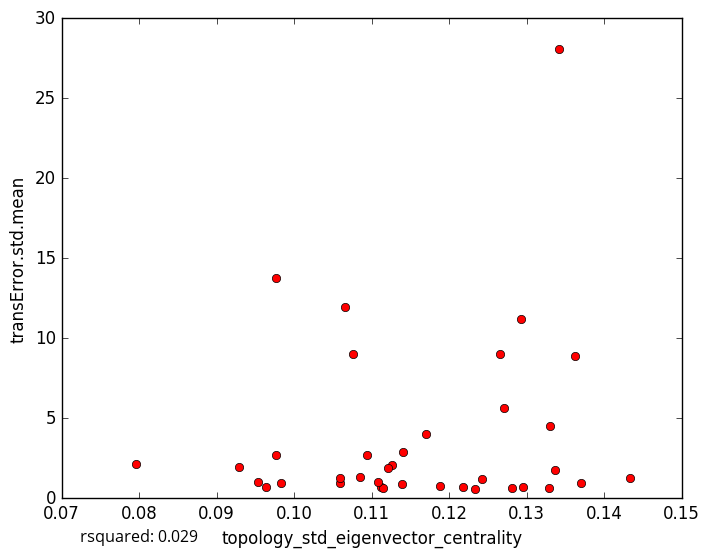

Source data for this figure (header and first rows):
topology_std_eigenvector_centrality, transError.std.mean
0.1188, 0.7936
0.1059, 0.9713
0.1281, 0.66
0.1233, 0.5538
0.1112, 0.6796
0.0964, 0.6958
0.1114, 0.6466
0.1328, 0.6451
0.1266, 8.996
0.1293, 11.19
0.117, 4.032
0.1139, 0.8686
0.0983, 0.9805
0.137, 0.9311
0.1217, 0.6812
0.1296, 0.7184
0.1242, 1.188
0.1433, 1.286
0.1059, 1.247
0.1127, 2.103
0.09534, 1.003
0.1108, 1.011
0.1085, 1.306
0.09763, 13.79
0.1362, 8.904
0.127, 5.655
0.1121, 1.895
0.09769, 2.718
0.09294, 1.922
0.1094, 2.705
0.1342, 28.1
0.1141, 2.897
0.1065, 11.95
0.1331, 4.521
0.1076, 9.02
0.07956, 2.112
0.1337, 1.773
5-Fold RMSE:, 9.704, 3.272, 4.899, 4.383, 4.383
Average 5-Fold RMSE:, 4.806
5-Fold rsquared:, -0.6013, -0.7616, -0.03168, -0.1106, -0.1106
Average 5-Fold rsquared:, -0.7864
